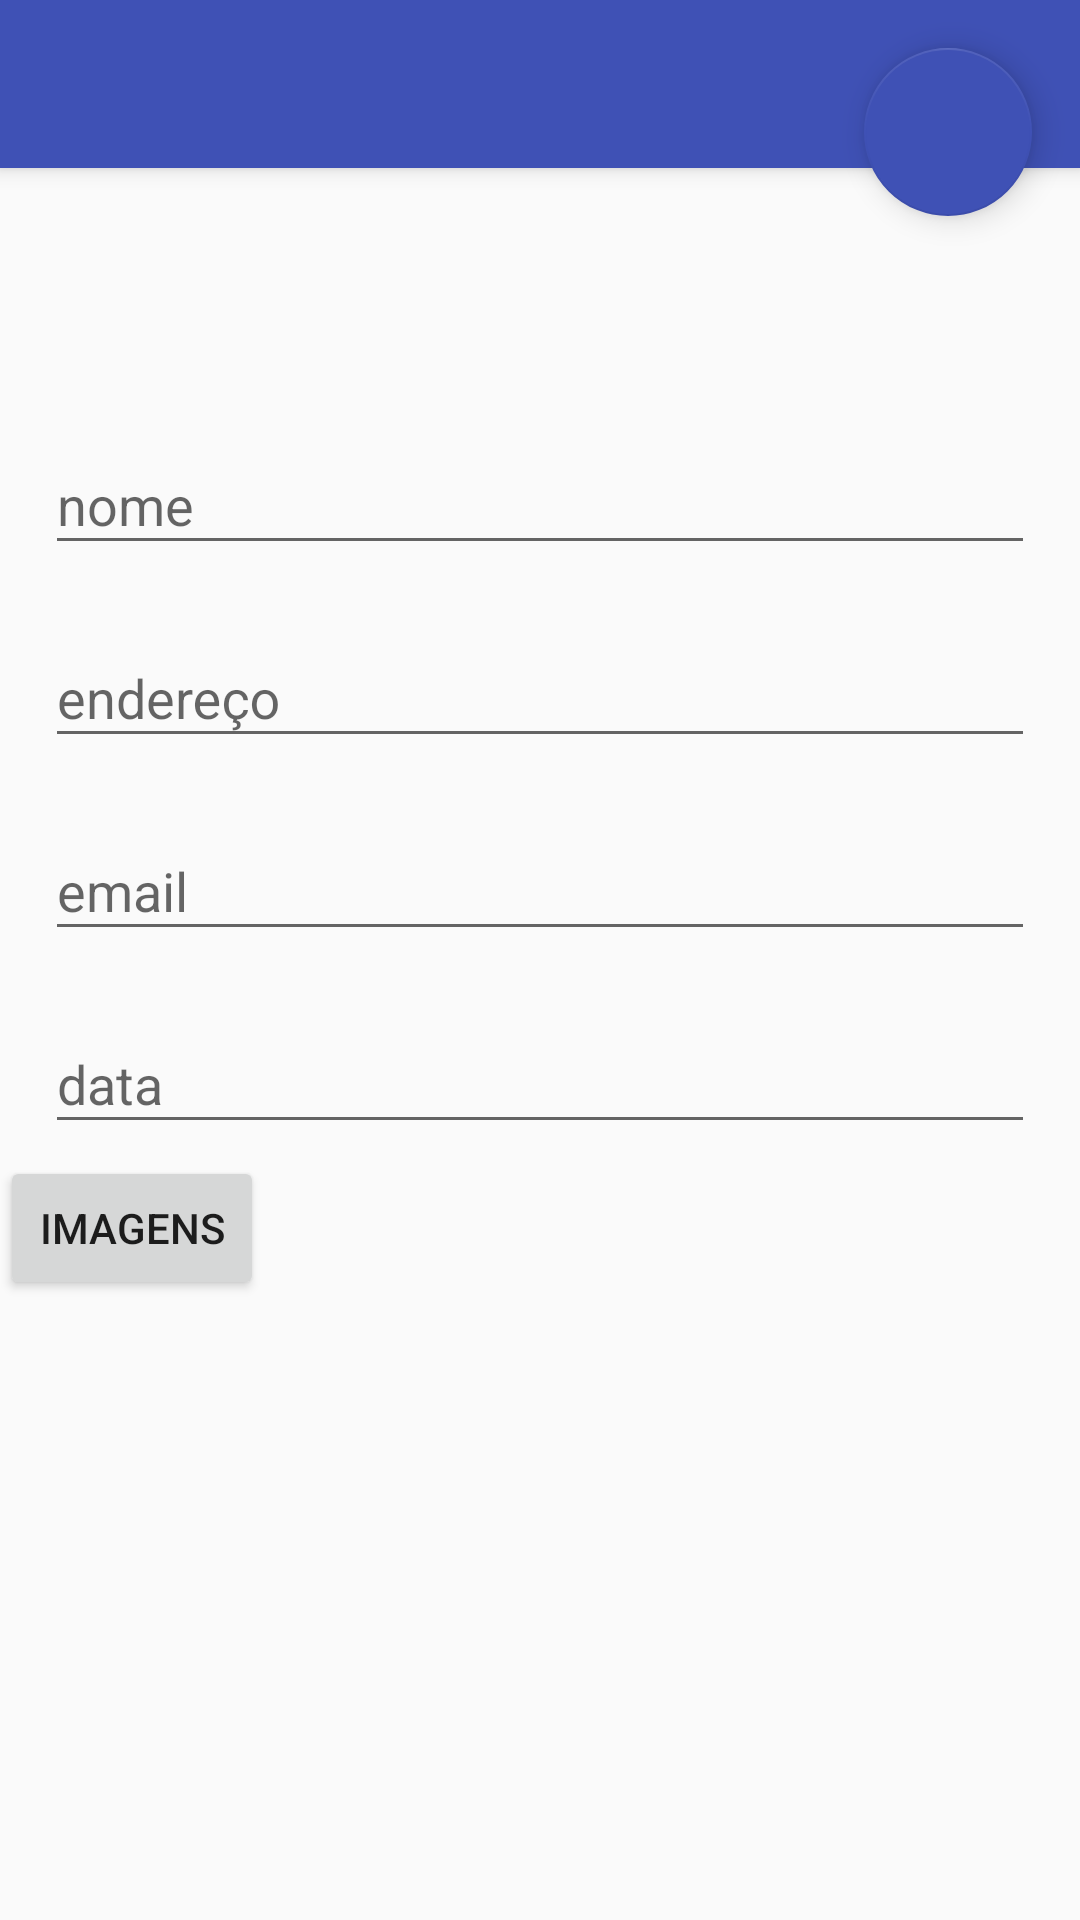

This screen was rendered from an Android layout file. Write that file and the resources it references.
<!-- AndroidManifest.xml: application theme AppTheme.NoActionBar -->
<!-- res/layout/activity_escolha_cadastro.xml -->
<?xml version="1.0" encoding="utf-8"?>
<android.support.design.widget.CoordinatorLayout xmlns:android="http://schemas.android.com/apk/res/android"
    xmlns:app="http://schemas.android.com/apk/res-auto"
    android:id="@+id/activity_distribuicao_entrega"
    android:layout_width="match_parent"
    android:layout_height="match_parent"
    android:fitsSystemWindows="true">

    <android.support.design.widget.AppBarLayout
        android:layout_width="match_parent"
        android:layout_height="wrap_content"
        android:theme="@style/ThemeOverlay.AppCompat.Dark.ActionBar">

        <android.support.v7.widget.Toolbar
            android:id="@+id/toolbar"
            android:layout_width="match_parent"
            android:layout_height="?attr/actionBarSize"
            android:background="?attr/colorPrimary"
            app:layout_scrollFlags="scroll|enterAlways"
            app:popupTheme="@style/ThemeOverlay.AppCompat.Light" />

    </android.support.design.widget.AppBarLayout>

    <LinearLayout android:layout_width="match_parent"
        android:layout_height="match_parent"
        xmlns:app="http://schemas.android.com/apk/res-auto"
        android:orientation="vertical"
        android:paddingTop="75dp"
        xmlns:android="http://schemas.android.com/apk/res/android">

        <TextView
            android:layout_width="wrap_content"
            android:id="@+id/escolha_cadastro_tvmodelo"
            android:textSize="18dp"
            android:layout_marginStart="15dp"
            android:textStyle="bold"
            android:layout_height="wrap_content" />

        <TextView
            android:layout_width="wrap_content"
            android:id="@+id/escolha_cadastro_tvpreco"
            android:layout_marginStart="15dp"
            android:textSize="16dp"
            android:layout_marginTop="7dp"
            android:layout_height="wrap_content" />

        <android.support.design.widget.TextInputLayout
            android:layout_width="match_parent"
            android:layout_height="wrap_content"
            android:layout_marginBottom="2dp"
            android:layout_marginLeft="15dp"
            android:layout_marginRight="15dp"
            android:layout_marginTop="8dp">

            <EditText
                android:id="@+id/escolha_cadastro_ednome"
                android:layout_width="fill_parent"
                android:layout_height="wrap_content"
                android:layout_marginBottom="2dp"
                android:layout_marginTop="8dip"
                android:hint="nome"
                android:inputType="text" />
        </android.support.design.widget.TextInputLayout>

        <android.support.design.widget.TextInputLayout
            android:layout_width="match_parent"
            android:layout_height="wrap_content"
            android:layout_marginBottom="2dp"
            android:layout_marginLeft="15dp"
            android:layout_marginRight="15dp"
            android:layout_marginTop="8dp">

            <EditText
                android:id="@+id/escolha_cadastro_edend"
                android:layout_width="fill_parent"
                android:layout_height="wrap_content"
                android:layout_marginBottom="2dp"
                android:layout_marginTop="8dip"
                android:hint="endereço"
                android:inputType="text" />
        </android.support.design.widget.TextInputLayout>

        <android.support.design.widget.TextInputLayout
            android:layout_width="match_parent"
            android:layout_height="wrap_content"
            android:layout_marginBottom="2dp"
            android:layout_marginLeft="15dp"
            android:layout_marginRight="15dp"
            android:layout_marginTop="8dp">

            <EditText
                android:id="@+id/escolha_cadastro_edemail"
                android:layout_width="fill_parent"
                android:layout_height="wrap_content"
                android:layout_marginBottom="2dp"
                android:layout_marginTop="8dip"
                android:hint="email"
                android:inputType="text" />
        </android.support.design.widget.TextInputLayout>

        <android.support.design.widget.TextInputLayout
            android:layout_width="match_parent"
            android:layout_height="wrap_content"
            android:layout_marginBottom="2dp"
            android:layout_marginLeft="15dp"
            android:layout_marginRight="15dp"
            android:layout_marginTop="8dp">

            <EditText
                android:id="@+id/escolha_cadastro_ededata"
                android:layout_width="fill_parent"
                android:layout_height="wrap_content"
                android:layout_marginBottom="2dp"
                android:layout_marginTop="8dip"
                android:hint="data"
                android:inputType="date" />
        </android.support.design.widget.TextInputLayout>

        <Button
            android:layout_width="wrap_content"
            android:text="Imagens"
            android:id="@+id/escolha_cadastro_btfotos"
            android:layout_height="wrap_content" />

    </LinearLayout>

    <android.support.design.widget.FloatingActionButton
        android:id="@+id/escolha_cadastro_bt_add"
        android:layout_width="wrap_content"
        android:layout_height="wrap_content"
        android:layout_gravity="top|end"
        android:layout_margin="16dp"
        android:src="@drawable/ic_add_white"
        app:backgroundTint="@color/colorPrimary"
        app:layout_anchorGravity="top|right|end" />


</android.support.design.widget.CoordinatorLayout>
<!-- resources referenced by this layout -->
<resources>
  <color name="colorPrimary">#3F51B5</color>
  <style name="AppTheme.NoActionBar">
          <item name="windowActionBar">false</item>
          <item name="windowNoTitle">true</item>
      </style>
</resources>
